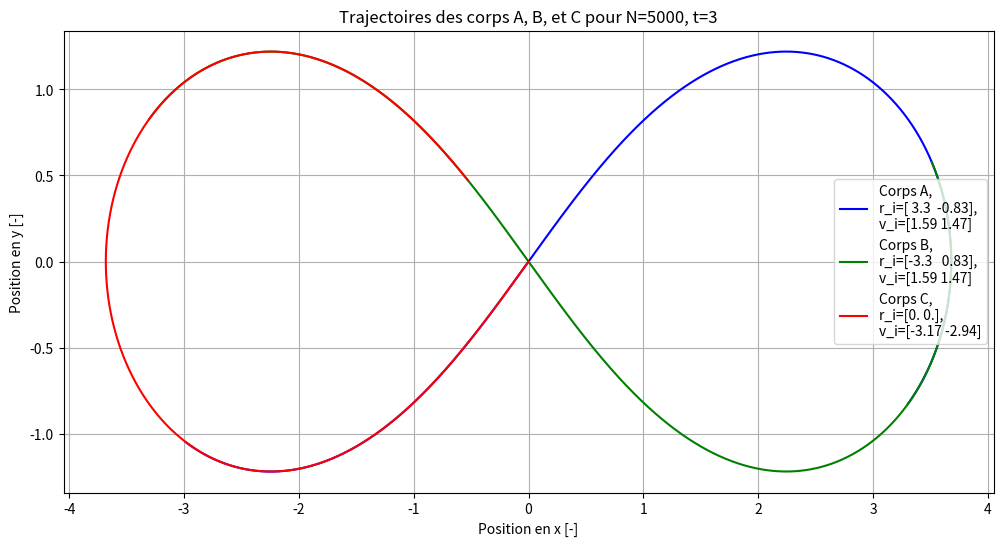
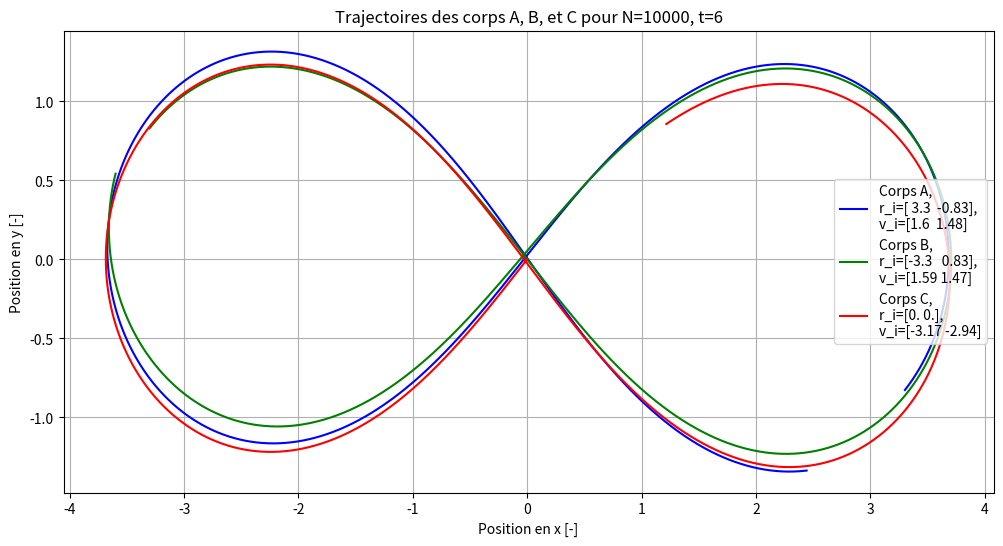

Reproduce these figures in Python, in order.
import numpy as np
from scipy import constants
import matplotlib.pyplot as plt
import datetime
from matplotlib.animation import FuncAnimation

# définition de la constante gravitationnelle
G = 4*constants.pi**2

# définition des masses
m_A = 1
m_B = 1
m_C = 1

# définition des constantes initiales
r_Ai = np.array([3.3030197, -0.82771837])
r_Bi = np.array([-3.3030197, 0.82771837])
r_Ci = np.array([0.0, 0.0])

v_Ai = np.array([1.587433767, 1.47221479])
v_Bi = np.array([1.587433767, 1.47221479])
v_Ci = np.array([-3.174867535, -2.94442961])


def F(corps, r_A, r_B, r_C):
    if corps == "A":
        return -G*(m_B*((r_A-r_B)/(np.linalg.norm(r_A-r_B)**3))
                   + m_C*((r_A-r_C)/(np.linalg.norm(r_A-r_C)**3)))

    if corps == "B":
        return -G*(m_A*((r_B-r_A)/(np.linalg.norm(r_B-r_A)**3))
                   + m_C*((r_B-r_C)/(np.linalg.norm(r_B-r_C)**3)))

    if corps == "C":
        return -G*(m_A*((r_C-r_A)/(np.linalg.norm(r_C-r_A)**3))
                   + m_B*((r_C-r_B)/(np.linalg.norm(r_C-r_B)**3)))


def mouton_3_corps(t_i, t_f, N, slice=0):
    t_points = np.linspace(t_i, t_f, N)
    rA_arr = np.zeros((len(t_points), 2))
    rB_arr = np.zeros((len(t_points), 2))
    rC_arr = np.zeros((len(t_points), 2))
    h = (t_f-t_i)/N

    # calcul du point v(t+h/2) avec Runge-Kutta d'ordre 4
    k1_A_v = 0.5*h*F("A", r_Ai, r_Bi, r_Ci)
    k1_B_v = 0.5*h*F("B", r_Ai, r_Bi, r_Ci)
    k1_C_v = 0.5*h*F("C", r_Ai, r_Bi, r_Ci)

    k2_A_v = 0.5*h*F("A", r_Ai+0.5*k1_A_v, r_Bi+0.5*k1_B_v, r_Ci+0.5*k1_C_v)
    k2_B_v = 0.5*h*F("B", r_Ai+0.5*k1_A_v, r_Bi+0.5*k1_B_v, r_Ci+0.5*k1_C_v)
    k2_C_v = 0.5*h*F("C", r_Ai+0.5*k1_A_v, r_Bi+0.5*k1_B_v, r_Ci+0.5*k1_C_v)

    k3_A_v = 0.5*h*F("A", r_Ai+0.5*k2_A_v, r_Bi+0.5*k2_B_v, r_Ci+0.5*k2_C_v)
    k3_B_v = 0.5*h*F("B", r_Ai+0.5*k2_A_v, r_Bi+0.5*k2_B_v, r_Ci+0.5*k2_C_v)
    k3_C_v = 0.5*h*F("C", r_Ai+0.5*k2_A_v, r_Bi+0.5*k2_B_v, r_Ci+0.5*k2_C_v)

    k4_A_v = 0.5*h*F("A", r_Ai+0.5*k3_A_v, r_Bi+0.5*k3_B_v, r_Ci+0.5*k3_C_v)
    k4_B_v = 0.5*h*F("B", r_Ai+0.5*k3_A_v, r_Bi+0.5*k3_B_v, r_Ci+0.5*k3_C_v)
    k4_C_v = 0.5*h*F("C", r_Ai+0.5*k3_A_v, r_Bi+0.5*k3_B_v, r_Ci+0.5*k3_C_v)

    v_A_demie = v_Ai + 1/6*(k1_A_v+2*k2_A_v+2*k3_A_v+k4_A_v)
    v_B_demie = v_Bi + 1/6*(k1_B_v+2*k2_B_v+2*k3_B_v+k4_B_v)
    v_C_demie = v_Ci + 1/6*(k1_C_v+2*k2_C_v+2*k3_C_v+k4_C_v)

    # on trouve r(t+1/2h)
    r_A_demie = r_Ai + 0.5*h*v_A_demie
    r_B_demie = r_Bi + 0.5*h*v_B_demie
    r_C_demie = r_Ci + 0.5*h*v_C_demie

    # On définit v(t) et r(t)
    v_A = v_Ai
    v_B = v_Bi
    v_C = v_Ci

    r_A = r_Ai
    r_B = r_Bi
    r_C = r_Ci

    # on enregistre la première rangée des array contenant les positions et t
    rA_arr[0][0], rA_arr[0][1] = r_A[0], r_A[1]
    rB_arr[0][0], rB_arr[0][1] = r_B[0], r_B[1]
    rC_arr[0][0], rC_arr[0][1] = r_C[0], r_C[1]

    # début des calculs par sauts
    for i, t in enumerate(t_points[1:]):

        v_A = v_A + h*F("A", r_A_demie, r_B_demie, r_C_demie)
        v_B = v_B + h*F("B", r_A_demie, r_B_demie, r_C_demie)
        v_C = v_C + h*F("C", r_A_demie, r_B_demie, r_C_demie)

        r_A = r_A + h*v_A_demie
        r_B = r_B + h*v_B_demie
        r_C = r_C + h*v_C_demie

        v_A_demie = v_A_demie + h*F("A", r_A, r_B, r_C)
        v_B_demie = v_B_demie + h*F("B", r_A, r_B, r_C)
        v_C_demie = v_C_demie + h*F("C", r_A, r_B, r_C)

        r_A_demie = r_A_demie + h*v_A
        r_B_demie = r_B_demie + h*v_B
        r_C_demie = r_C_demie + h*v_C

        rA_arr[i+1][0], rA_arr[i+1][1] = r_A[0], r_A[1]
        rB_arr[i+1][0], rB_arr[i+1][1] = r_B[0], r_B[1]
        rC_arr[i+1][0], rC_arr[i+1][1] = r_C[0], r_C[1]

    if slice == 0:
        return {"A": rA_arr, "B": rB_arr, "C": rC_arr, "t": t_points}

    # coupe de moitié les array de résultats un nombre de fois égale à slice
    # permet donc aux animations d'être observées dans un délai raisonnable
    for s in range(slice):
        rA_arr = np.delete(rA_arr, np.s_[1::2], 0)
        rB_arr = np.delete(rB_arr, np.s_[1::2], 0)
        rC_arr = np.delete(rC_arr, np.s_[1::2], 0)
        t_points = np.delete(t_points, np.s_[1::2], 0)
    return {"A": rA_arr, "B": rB_arr, "C": rC_arr, "t": t_points}


np.set_printoptions(threshold=np.inf)


def graph_3_corps(t_i, t_f, N):
    # on appelle une fois la fonction pour avoir les array de résultats
    mouton = mouton_3_corps(t_i, t_f, N)

    # puis on fait un graphique des trajectoires
    plt.figure(figsize=(12,6))
    plt.plot(mouton["A"][:, 0], mouton["A"][:, 1], 'b-', label="Corps A,\nr_i={},\nv_i={}".format(np.round(r_Ai, 2), np.round(v_Ai, 2)))
    plt.plot(mouton["B"][:, 0], mouton["B"][:, 1], 'g-', label="Corps B,\nr_i={},\nv_i={}".format(np.round(r_Bi, 2), np.round(v_Bi, 2)))
    plt.plot(mouton["C"][:, 0], mouton["C"][:, 1], 'r-', label="Corps C,\nr_i={},\nv_i={}".format(np.round(r_Ci, 2), np.round(v_Ci, 2)))
    plt.xlabel("Position en x [-]")
    plt.ylabel("Position en y [-]")
    plt.title("Trajectoires des corps A, B, et C pour N={}, t={}".format(N, t_f))
    plt.legend(loc=5, prop={'size': 10})
    plt.grid()
    plt.show()


def anim_3_corps(t_i, t_f, N, slice):
    mouton = mouton_3_corps(t_i, t_f, N, slice)
    fig, ax = plt.subplots()
    ax.set(xlim=(-5, 5), ylim=(-5, 5))

    ligne_A, = ax.plot(r_Ai[0], r_Ai[1], 'b-', label="Corps A", zorder=2)
    ligne_B, = ax.plot(r_Bi[0], r_Bi[1], 'g-', label="Corps B", zorder=3)
    ligne_C, = ax.plot(r_Ci[0], r_Ci[1], 'r-', label="Corps C", zorder=4)

    anim_ligne_A = lambda i: ligne_A.set_data(mouton["A"][:i, 0], mouton["A"][:i, 1])
    anim_ligne_B = lambda i: ligne_B.set_data(mouton["B"][:i, 0], mouton["B"][:i, 1])
    anim_ligne_C = lambda i: ligne_C.set_data(mouton["C"][:i, 0], mouton["C"][:i, 1])
    anim_titre = lambda i: ax.set_title("Mouvement des trois corps\nà t= {}".format(round(mouton["t"][i], 3)))

    frames_anim = len(mouton["t"])
    graph_anim_A = FuncAnimation(fig, anim_ligne_A, frames=frames_anim, interval=1)
    graph_anim_B = FuncAnimation(fig, anim_ligne_B, frames=frames_anim, interval=1)
    graph_anim_C = FuncAnimation(fig, anim_ligne_C, frames=frames_anim, interval=1)
    graph_anim_titre = FuncAnimation(fig, anim_titre, frames=frames_anim, interval=1)
    plt.legend()
    plt.grid()
    plt.show()

#anim_3_corps(0, 6, 50000, 6)
graph_3_corps(0, 3, 5000)

v_Ai += 1e-2

graph_3_corps(0, 6, 10000)
